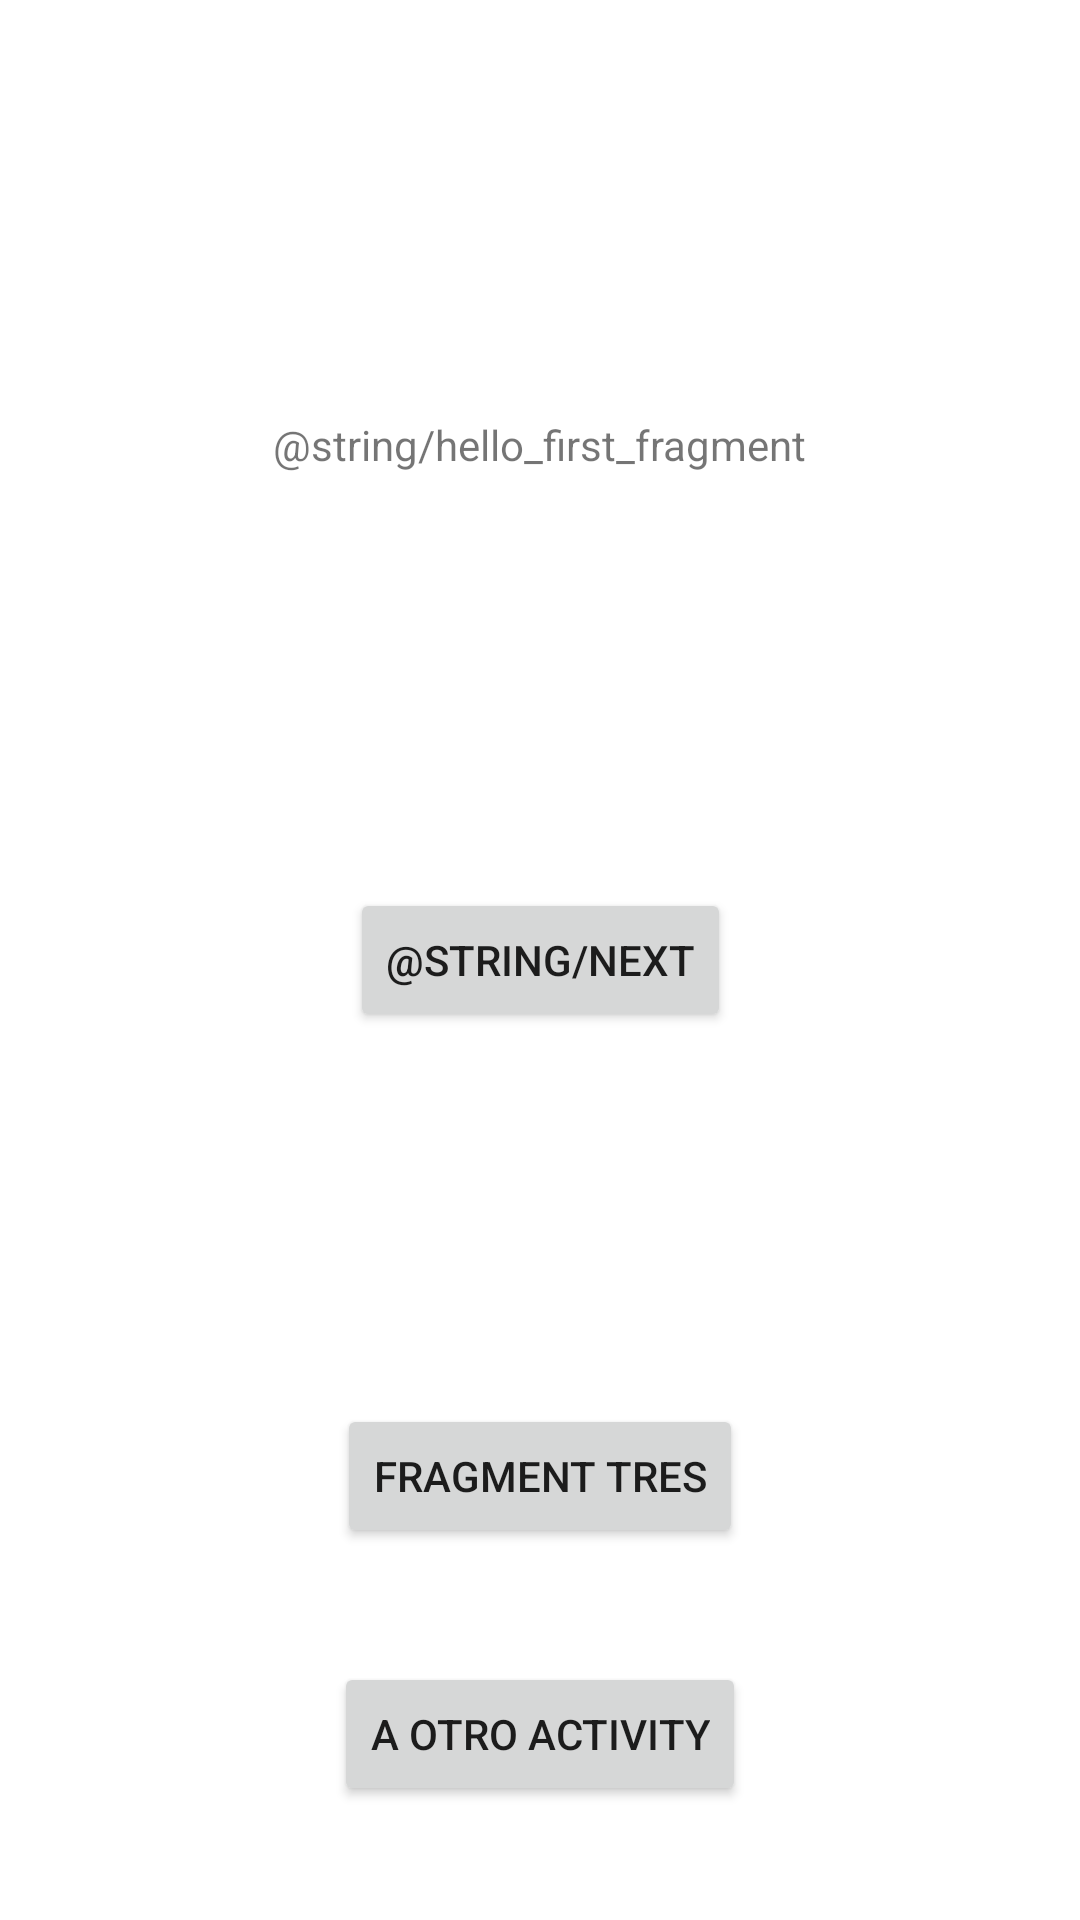

Android layout source for this screen:
<!-- AndroidManifest.xml: application theme Theme.HolaMundo -->
<!-- res/layout/fragment_first.xml -->
<?xml version="1.0" encoding="utf-8"?>
<androidx.constraintlayout.widget.ConstraintLayout xmlns:android="http://schemas.android.com/apk/res/android"
    xmlns:app="http://schemas.android.com/apk/res-auto"
    xmlns:tools="http://schemas.android.com/tools"
    android:layout_width="match_parent"
    android:layout_height="match_parent"
    tools:context=".FirstFragment">

    <TextView
        android:id="@+id/textview_first"
        android:layout_width="wrap_content"
        android:layout_height="wrap_content"
        android:text="@string/hello_first_fragment"
        app:layout_constraintBottom_toTopOf="@id/button_first"
        app:layout_constraintEnd_toEndOf="parent"
        app:layout_constraintStart_toStartOf="parent"
        app:layout_constraintTop_toTopOf="parent" />

    <Button
        android:id="@+id/button_first"
        android:layout_width="wrap_content"
        android:layout_height="wrap_content"
        android:text="@string/next"
        app:layout_constraintBottom_toBottomOf="parent"
        app:layout_constraintEnd_toEndOf="parent"
        app:layout_constraintStart_toStartOf="parent"
        app:layout_constraintTop_toTopOf="parent" />

    <Button
        android:id="@+id/btn_fragment_tres"
        android:layout_width="wrap_content"
        android:layout_height="wrap_content"
        android:text="Fragment tres"
        app:layout_constraintEnd_toEndOf="parent"
        app:layout_constraintTop_toBottomOf="@id/button_first"
        app:layout_constraintBottom_toBottomOf="parent"
        app:layout_constraintStart_toStartOf="parent"/>

    <Button
        android:id="@+id/btn_otroactivity"
        android:layout_width="wrap_content"
        android:layout_height="wrap_content"
        app:layout_constraintTop_toBottomOf="@id/btn_fragment_tres"
        app:layout_constraintStart_toStartOf="parent"
        app:layout_constraintEnd_toEndOf="parent"
        app:layout_constraintBottom_toBottomOf="parent"
        android:text="A otro activity" />

</androidx.constraintlayout.widget.ConstraintLayout>
<!-- resources referenced by this layout -->
<resources>
  <style name="Theme.HolaMundo" parent="Theme.MaterialComponents.DayNight.DarkActionBar">
          
          <item name="colorPrimary">@color/rosa_mexicano</item>
          <item name="colorPrimaryVariant">@color/rosa_pastel</item>
          <item name="colorOnPrimary">@color/white</item>
          
          <item name="colorSecondary">@color/teal_200</item>
          <item name="colorSecondaryVariant">@color/teal_700</item>
          <item name="colorOnSecondary">@color/black</item>
          
          <item name="android:statusBarColor" tools:targetApi="l">?attr/colorPrimaryVariant</item>
          
      </style>
  <color name="rosa_mexicano">#FFE4007C</color>
  <color name="rosa_pastel">#FFE57D90</color>
  <color name="white">#FFFFFFFF</color>
  <color name="teal_200">#FF03DAC5</color>
  <color name="teal_700">#FF018786</color>
  <color name="black">#FF000000</color>
</resources>
